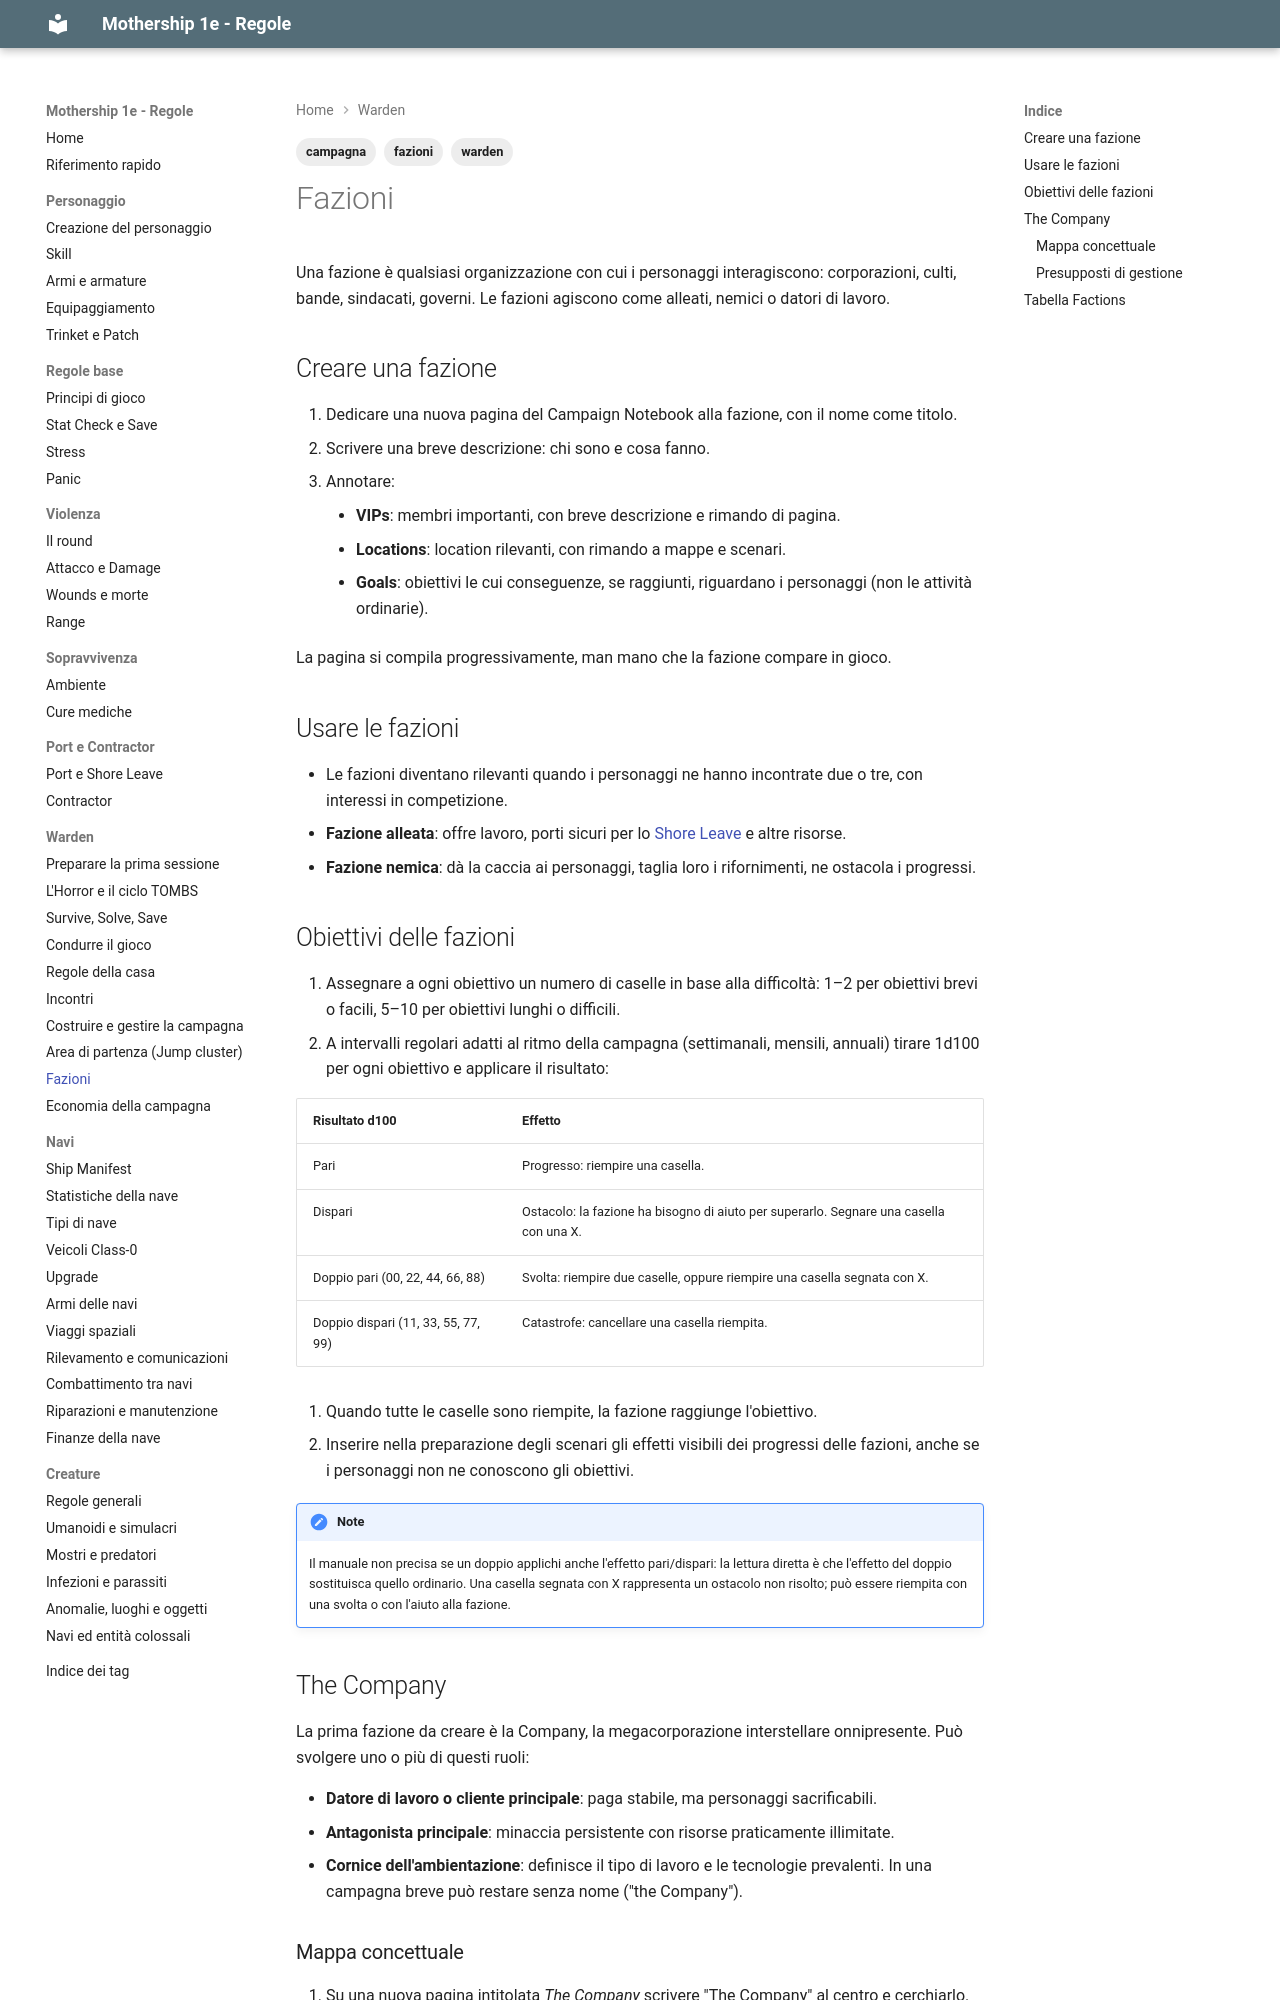

repository: canadese87/MS · page: 06_warden/fazioni/index.html · generator: mkdocs

---
tags:
  - warden
  - fazioni
  - campagna
---

# Fazioni

Una fazione è qualsiasi organizzazione con cui i personaggi interagiscono: corporazioni, culti, bande, sindacati, governi. Le fazioni agiscono come alleati, nemici o datori di lavoro.

## Creare una fazione

1. Dedicare una nuova pagina del Campaign Notebook alla fazione, con il nome come titolo.
2. Scrivere una breve descrizione: chi sono e cosa fanno.
3. Annotare:
    - **VIPs**: membri importanti, con breve descrizione e rimando di pagina.
    - **Locations**: location rilevanti, con rimando a mappe e scenari.
    - **Goals**: obiettivi le cui conseguenze, se raggiunti, riguardano i personaggi (non le attività ordinarie).

La pagina si compila progressivamente, man mano che la fazione compare in gioco.

## Usare le fazioni

- Le fazioni diventano rilevanti quando i personaggi ne hanno incontrate due o tre, con interessi in competizione.
- **Fazione alleata**: offre lavoro, porti sicuri per lo [Shore Leave](../05_porti/porti_shore_leave.md) e altre risorse.
- **Fazione nemica**: dà la caccia ai personaggi, taglia loro i rifornimenti, ne ostacola i progressi.

## Obiettivi delle fazioni

1. Assegnare a ogni obiettivo un numero di caselle in base alla difficoltà: 1–2 per obiettivi brevi o facili, 5–10 per obiettivi lunghi o difficili.
2. A intervalli regolari adatti al ritmo della campagna (settimanali, mensili, annuali) tirare 1d100 per ogni obiettivo e applicare il risultato:

| Risultato d100 | Effetto |
|---|---|
| Pari | Progresso: riempire una casella. |
| Dispari | Ostacolo: la fazione ha bisogno di aiuto per superarlo. Segnare una casella con una X. |
| Doppio pari (00, 22, 44, 66, 88) | Svolta: riempire due caselle, oppure riempire una casella segnata con X. |
| Doppio dispari (11, 33, 55, 77, 99) | Catastrofe: cancellare una casella riempita. |

3. Quando tutte le caselle sono riempite, la fazione raggiunge l'obiettivo.
4. Inserire nella preparazione degli scenari gli effetti visibili dei progressi delle fazioni, anche se i personaggi non ne conoscono gli obiettivi.

!!! note
    Il manuale non precisa se un doppio applichi anche l'effetto pari/dispari: la lettura diretta è che l'effetto del doppio sostituisca quello ordinario. Una casella segnata con X rappresenta un ostacolo non risolto; può essere riempita con una svolta o con l'aiuto alla fazione.
